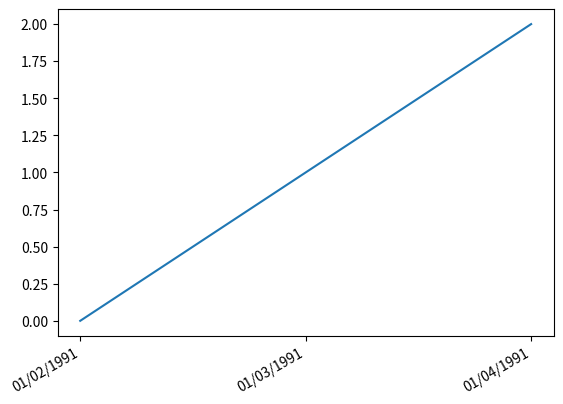

The matplotlib source for this figure:
"""
this files is used to test matplotlib
"""
import datetime as dt
import matplotlib.pyplot as plt
import matplotlib.dates as mdates

# sale_list = [20, 10, 30]
# dates = ['01/02/1991','01/03/1991','01/04/1991']


dates = ['01/02/1991','01/03/1991','01/04/1991']
x = [dt.datetime.strptime(d,'%m/%d/%Y').date() for d in dates]
y = range(len(x))

plt.gca().xaxis.set_major_formatter(mdates.DateFormatter('%m/%d/%Y'))
plt.gca().xaxis.set_major_locator(mdates.DayLocator())
plt.plot(x,y)
plt.gcf().autofmt_xdate()
plt.show()
